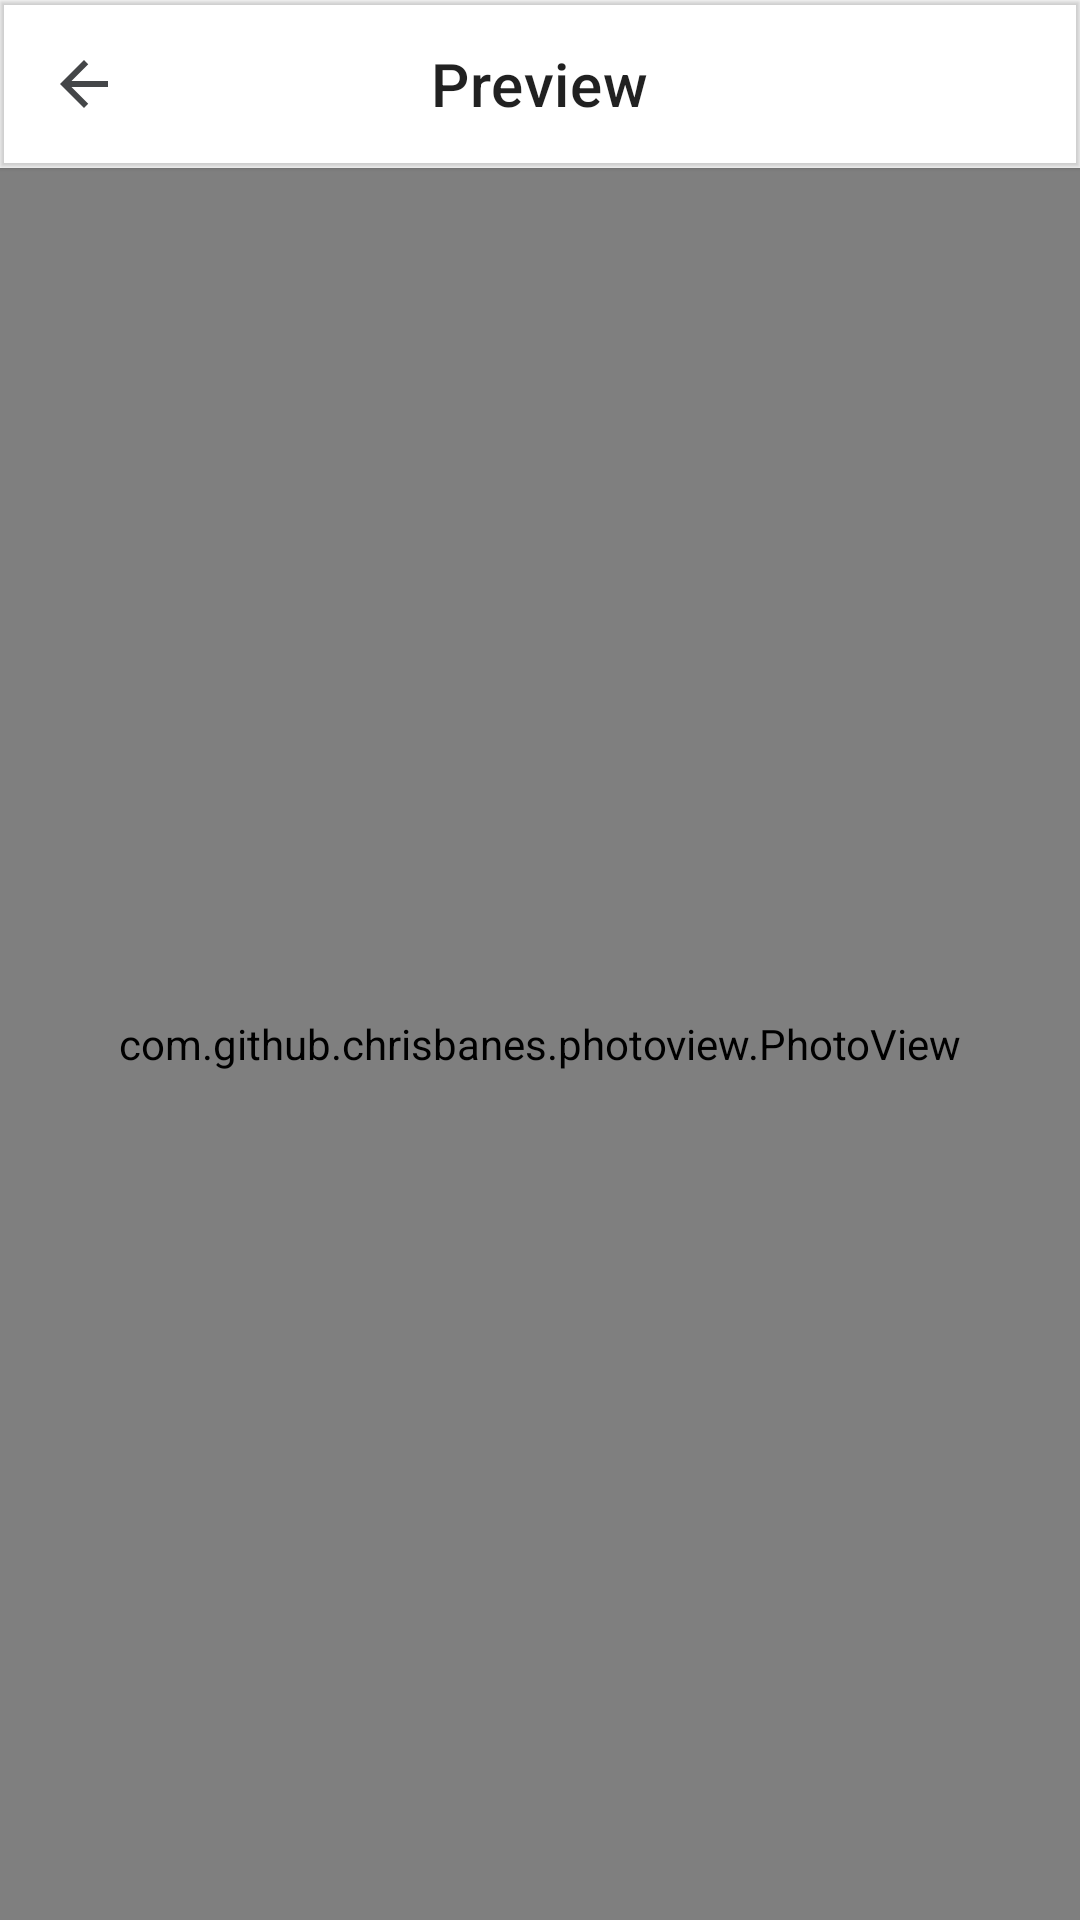

This screen was rendered from an Android layout file. Write that file and the resources it references.
<!-- AndroidManifest.xml: application theme AppTheme -->
<!-- res/layout/activity_phot_view.xml -->
<?xml version="1.0" encoding="utf-8"?>
<LinearLayout xmlns:android="http://schemas.android.com/apk/res/android"
    xmlns:app="http://schemas.android.com/apk/res-auto"
    xmlns:tools="http://schemas.android.com/tools"
    android:layout_width="match_parent"
    android:layout_height="match_parent"
    android:orientation="vertical"
    tools:context=".PhotViewActivity">
    <com.google.android.material.appbar.MaterialToolbar
        android:id="@+id/photViewToolbar"
        android:layout_width="match_parent"
        android:layout_height="wrap_content"
        android:elevation="1dp"
        android:gravity="center_horizontal"
        app:title="Preview"
        app:navigationIcon="@drawable/ic_baseline_arrow_back_24"
        app:titleCentered="true">
    </com.google.android.material.appbar.MaterialToolbar>
    <com.github.chrisbanes.photoview.PhotoView
        android:id="@+id/photoView"
        android:layout_width="match_parent"
        android:layout_height="match_parent"
        android:padding="10dp"
        android:src="@drawable/ic_user"/>
</LinearLayout>
<!-- resources referenced by this layout -->
<resources>
  <!-- drawable ic_baseline_arrow_back_24 (drawable) -->
  <vector android:autoMirrored="true" android:height="24dp"
      android:tint="#444648" android:viewportHeight="24"
      android:viewportWidth="24" android:width="24dp" xmlns:android="http://schemas.android.com/apk/res/android">
      <path android:fillColor="#ffffff" android:pathData="M20,11H7.83l5.59,-5.59L12,4l-8,8 8,8 1.41,-1.41L7.83,13H20v-2z"/>
  </vector>
  <style name="AppTheme" parent="Theme.MaterialComponents.DayNight.NoActionBar">
          
          <item name="colorPrimary">@color/colorPrimary</item>
          <item name="colorPrimaryDark">@color/colorPrimaryDark</item>
          <item name="colorAccent">@color/colorAccent</item>
      </style>
  <color name="colorPrimary">#57DF57</color>
  <color name="colorPrimaryDark">#57DF57</color>
  <color name="colorAccent">#57DF57</color>
</resources>
